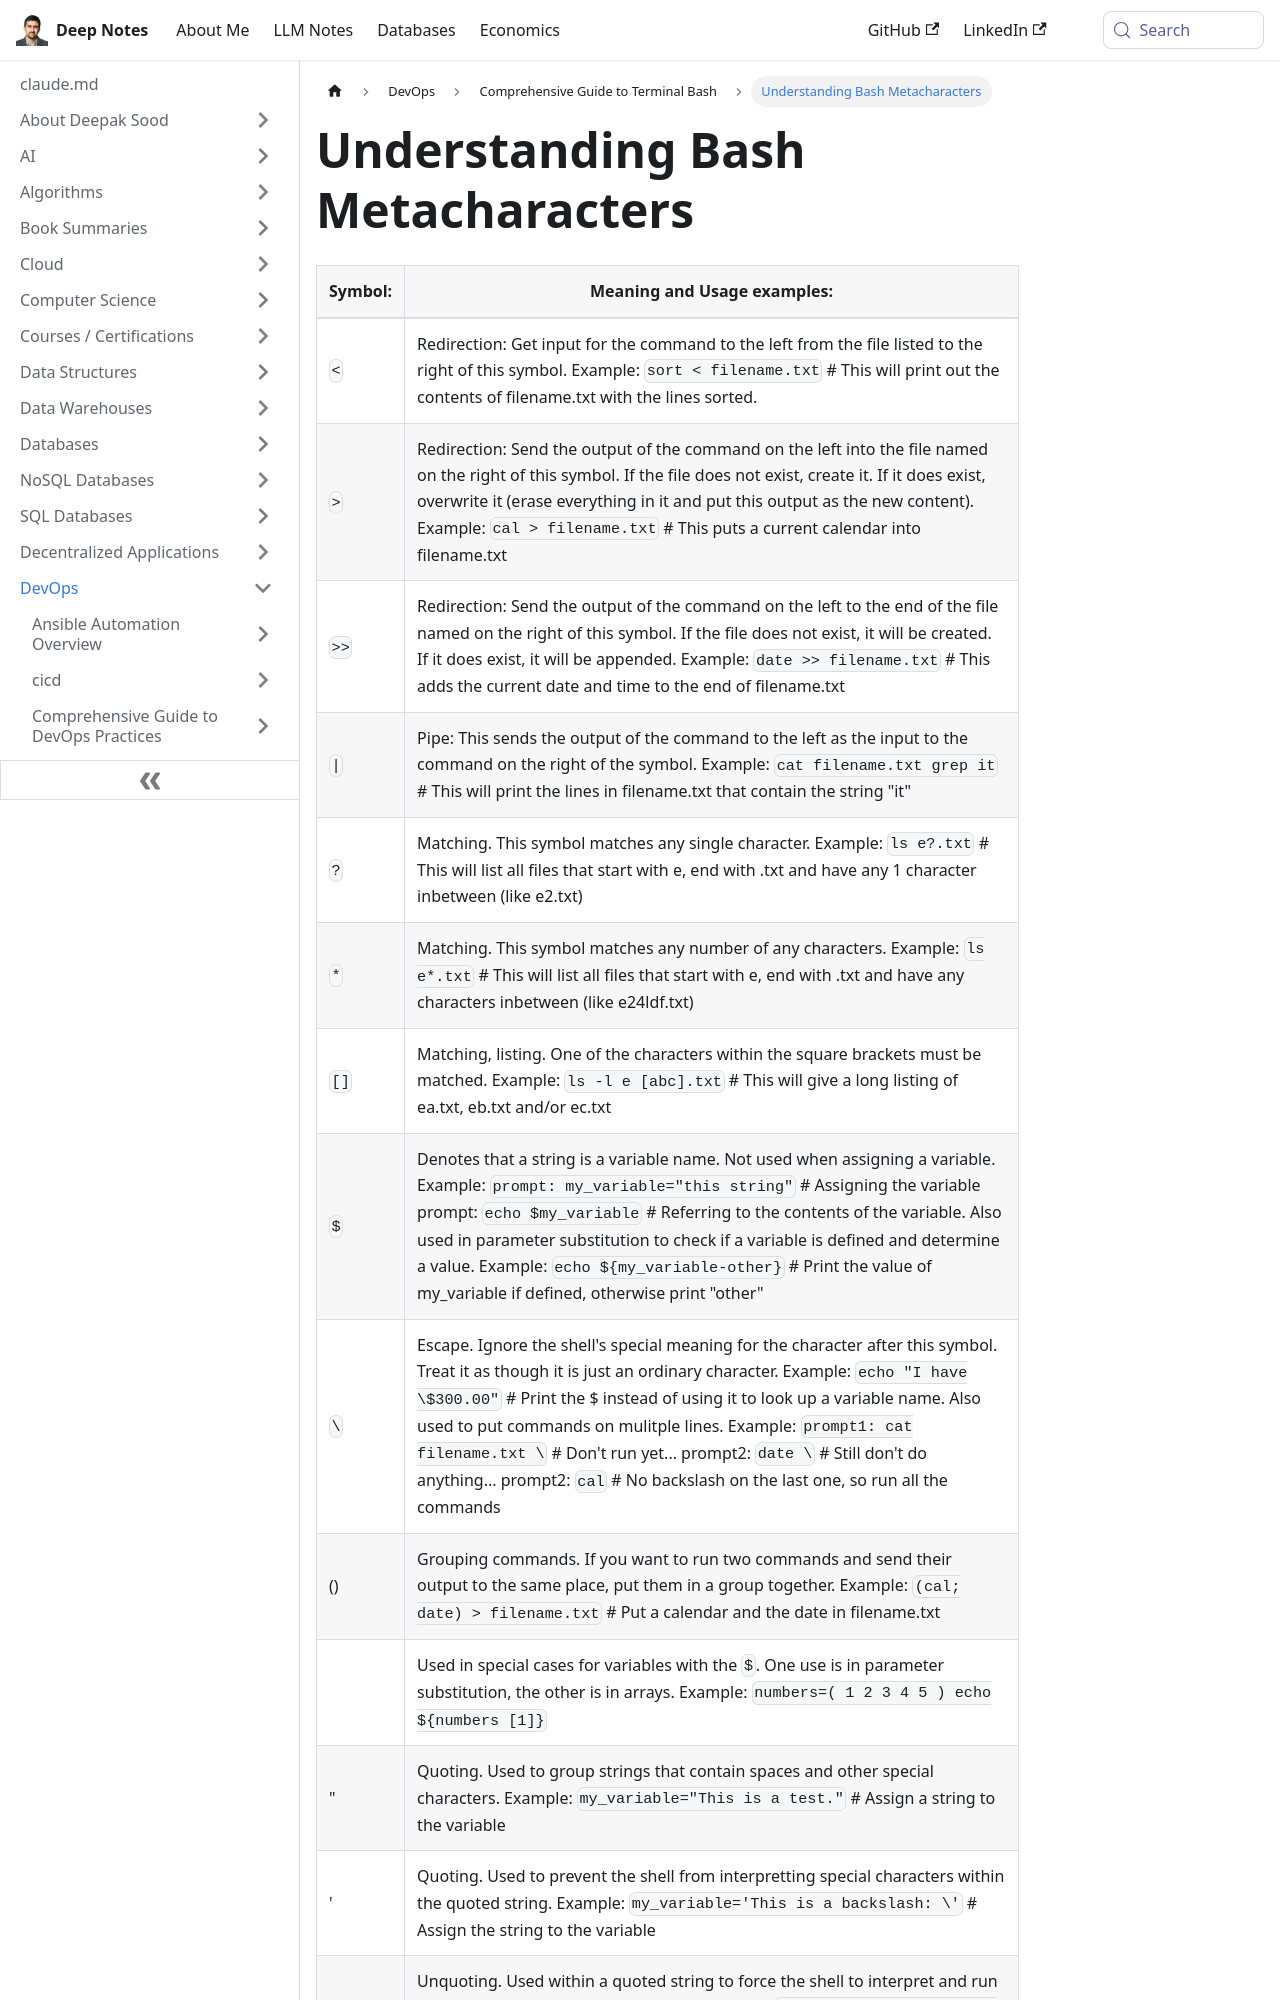

repository: deepaksood619/deepaksood619.github.io · page: devops/terminal-bash/bash-metacharacters/index.html · generator: docusaurus

---
slug: /devops/terminal-bash/bash-metacharacters
title: Understanding Bash Metacharacters
description: Explore Bash metacharacters and their meanings with usage examples to enhance your scripting skills.
created: 2023-03-05
updated: 2025-12-16
---
| **Symbol:** | **Meaning and Usage examples:**                                                                                                                                                                                                                                                                                                                                                                                                                                    |
| ----------- | ------------------------------------------------------------------------------------------------------------------------------------------------------------------------------------------------------------------------------------------------------------------------------------------------------------------------------------------------------------------------------------------------------------------------------------------------------------------ |
| `<`         | Redirection: Get input for the command to the left from the file listed to the right of this symbol. Example: `sort < filename.txt` # This will print out the contents of filename.txt with the lines sorted.                                                                                                                                                                                                                                                      |
| `>`         | Redirection: Send the output of the command on the left into the file named on the right of this symbol. If the file does not exist, create it. If it does exist, overwrite it (erase everything in it and put this output as the new content). Example: `cal > filename.txt` # This puts a current calendar into filename.txt                                                                                                                                     |
| `>>`        | Redirection: Send the output of the command on the left to the end of the file named on the right of this symbol. If the file does not exist, it will be created. If it does exist, it will be appended. Example: `date >> filename.txt` # This adds the current date and time to the end of filename.txt                                                                                                                                                          |
| `\|`        | Pipe: This sends the output of the command to the left as the input to the command on the right of the symbol. Example: `cat filename.txt grep it` # This will print the lines in filename.txt that contain the string "it"                                                                                                                                                                                                                                        |
| `?`         | Matching. This symbol matches any single character. Example: `ls e?.txt` # This will list all files that start with e, end with .txt and have any 1 character inbetween (like e2.txt)                                                                                                                                                                                                                                                                              |
| `*`         | Matching. This symbol matches any number of any characters. Example: `ls e*.txt` # This will list all files that start with e, end with .txt and have any characters inbetween (like e24ldf.txt)                                                                                                                                                                                                                                                                   |
| `[]`        | Matching, listing. One of the characters within the square brackets must be matched. Example: `ls -l e [abc].txt` # This will give a long listing of ea.txt, eb.txt and/or ec.txt                                                                                                                                                                                                                                                                                  |
| `$`         | Denotes that a string is a variable name. Not used when assigning a variable. Example: `prompt: my_variable="this string"` # Assigning the variable prompt: `echo $my_variable` # Referring to the contents of the variable. Also used in parameter substitution to check if a variable is defined and determine a value. Example: `echo ${my_variable-other}` # Print the value of my_variable if defined, otherwise print "other"                                |
| `\`         | Escape. Ignore the shell's special meaning for the character after this symbol. Treat it as though it is just an ordinary character. Example: `echo "I have \$300.00"` # Print the $ instead of using it to look up a variable name. Also used to put commands on mulitple lines. Example: `prompt1: cat filename.txt \`  # Don't run yet... prompt2: `date \` # Still don't do anything... prompt2: `cal` # No backslash on the last one, so run all the commands |
| ()          | Grouping commands. If you want to run two commands and send their output to the same place, put them in a group together. Example: `(cal; date) > filename.txt` # Put a calendar and the date in filename.txt                                                                                                                                                                                                                                                      |
| {}          | Used in special cases for variables with the `$`. One use is in parameter substitution, the other is in arrays. Example: `numbers=( 1 2 3 4 5 ) echo ${numbers [1]}`                                                                                                                                                                                                                                                                                               |
| "           | Quoting. Used to group strings that contain spaces and other special characters. Example: `my_variable="This is a test."` # Assign a string to the variable
